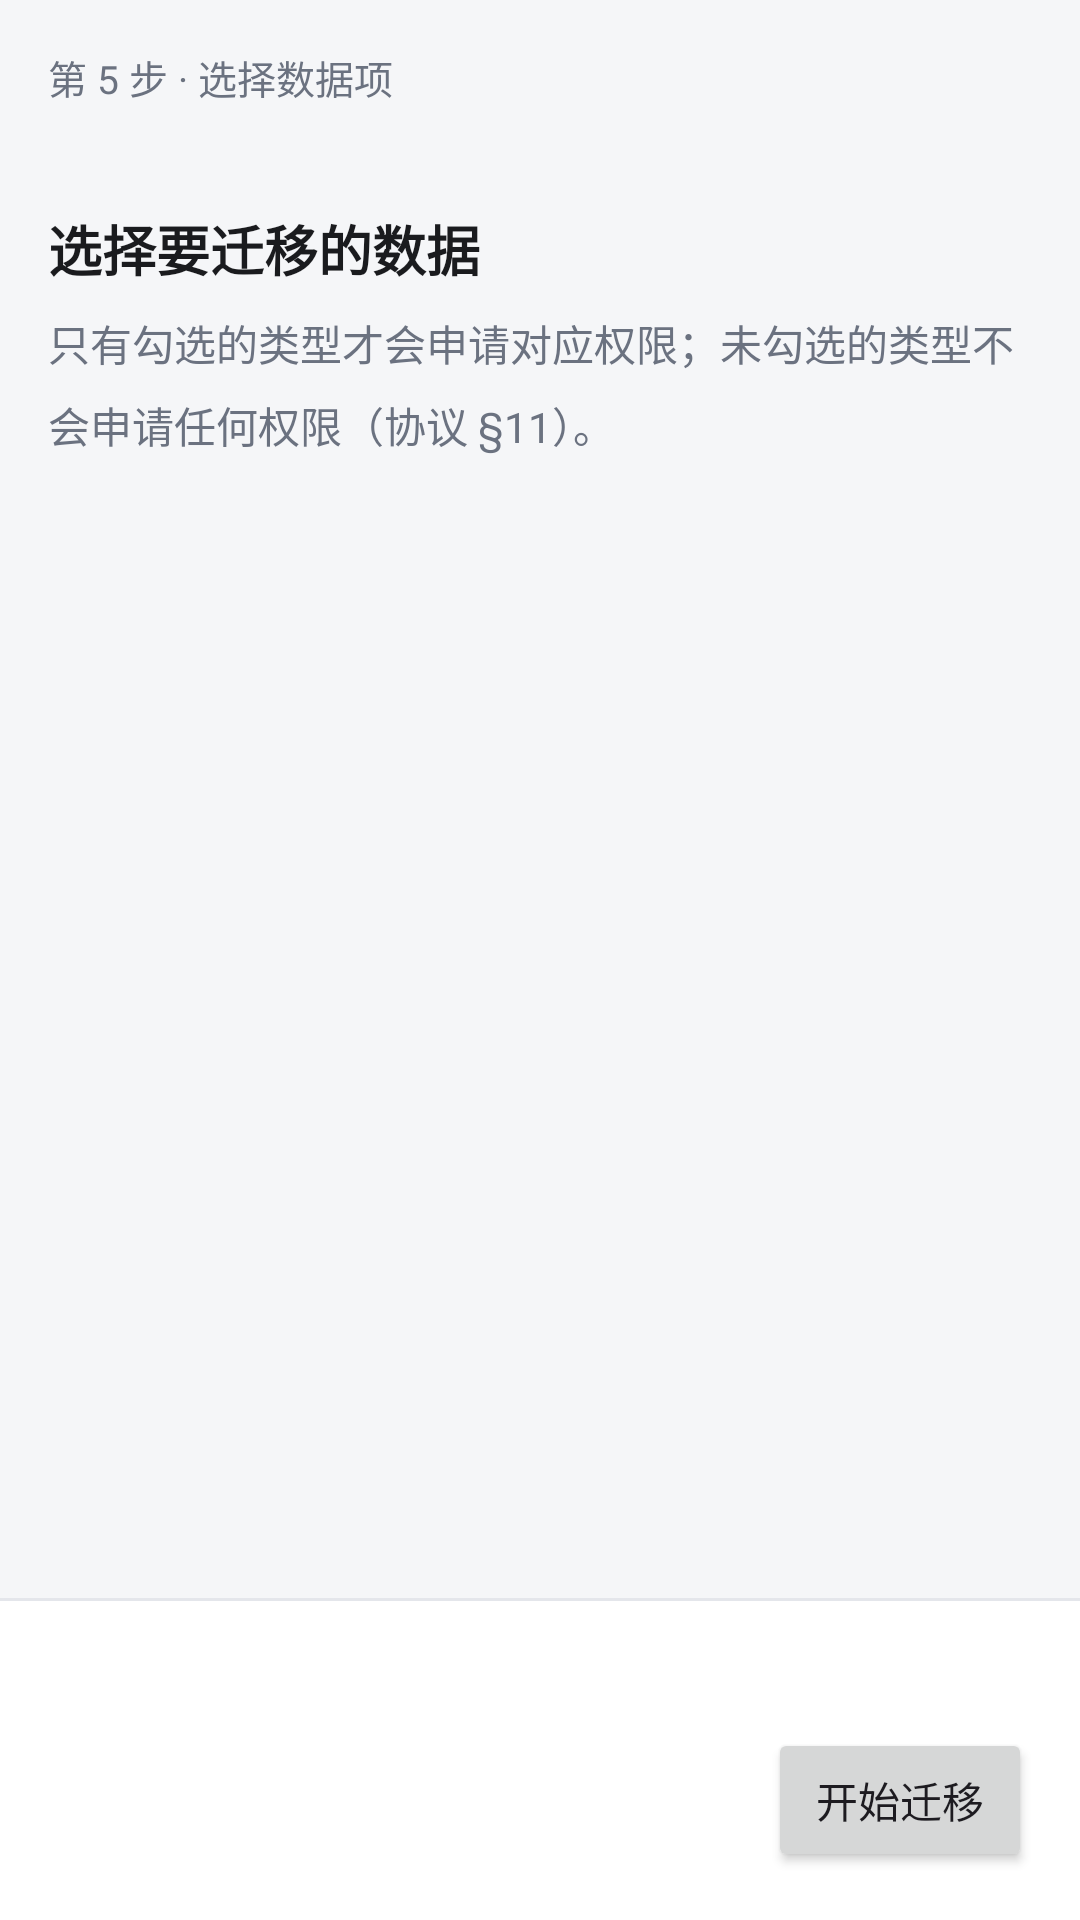

Here is an Android app screen rendered from its layout file. Give the layout XML and the strings, colors and styles it references.
<!-- AndroidManifest.xml: application theme Theme.PhoneTransfer -->
<!-- res/layout/fragment_flow_items.xml -->
<?xml version="1.0" encoding="utf-8"?>
<LinearLayout xmlns:android="http://schemas.android.com/apk/res/android"
    style="@style/PTScreen"
    android:orientation="vertical">

    <LinearLayout
        android:layout_width="match_parent"
        android:layout_height="wrap_content"
        android:orientation="vertical"
        android:paddingStart="@dimen/pt_space_l"
        android:paddingTop="@dimen/pt_space_l"
        android:paddingEnd="@dimen/pt_space_l">

        <TextView
            android:id="@+id/flow_step"
            style="@style/PTSectionHeader"
            android:layout_width="match_parent"
            android:layout_height="wrap_content"
            android:paddingStart="0dp"
            android:paddingEnd="0dp"
            android:paddingTop="0dp"
            android:text="@string/flow_step_items" />

        <TextView
            android:id="@+id/flow_mode"
            style="@style/PTRowDesc"
            android:layout_width="match_parent"
            android:layout_height="wrap_content" />

        <TextView
            style="@style/PTPageTitle"
            android:layout_width="match_parent"
            android:layout_height="wrap_content"
            android:layout_marginTop="@dimen/pt_space_s"
            android:text="@string/flow_items_title" />

        <TextView
            style="@style/PTBody"
            android:layout_width="match_parent"
            android:layout_height="wrap_content"
            android:layout_marginTop="@dimen/pt_space_s"
            android:text="@string/flow_items_hint" />
    </LinearLayout>

    <ScrollView
        android:layout_width="match_parent"
        android:layout_height="0dp"
        android:layout_weight="1">

        <LinearLayout
            android:id="@+id/items_container"
            android:layout_width="match_parent"
            android:layout_height="wrap_content"
            android:orientation="vertical"
            android:paddingStart="@dimen/pt_space_l"
            android:paddingEnd="@dimen/pt_space_l" />
    </ScrollView>

    <View
        android:layout_width="match_parent"
        android:layout_height="@dimen/pt_stroke"
        android:background="@color/pt_divider" />

    <LinearLayout
        android:layout_width="match_parent"
        android:layout_height="wrap_content"
        android:background="@color/pt_surface"
        android:orientation="vertical"
        android:padding="@dimen/pt_space_l">

        <TextView
            android:id="@+id/items_policy"
            style="@style/PTRowDesc"
            android:layout_width="match_parent"
            android:layout_height="wrap_content" />

        <LinearLayout
            android:layout_width="match_parent"
            android:layout_height="wrap_content"
            android:layout_marginTop="@dimen/pt_space_s"
            android:gravity="center_vertical"
            android:orientation="horizontal">

            <TextView
                android:id="@+id/items_count"
                style="@style/PTRowTitle"
                android:layout_width="0dp"
                android:layout_height="wrap_content"
                android:layout_weight="1" />

            <Button
                android:id="@+id/items_start"
                android:layout_width="wrap_content"
                android:layout_height="wrap_content"
                android:text="@string/flow_items_start" />
        </LinearLayout>
    </LinearLayout>
</LinearLayout>
<!-- resources referenced by this layout -->
<resources>
  <color name="pt_divider">#E4E6EB</color>
  <color name="pt_surface">#FFFFFFFF</color>
  <dimen name="pt_space_l">16dp</dimen>
  <dimen name="pt_space_s">8dp</dimen>
  <dimen name="pt_stroke">1dp</dimen>
  <string name="flow_items_hint">只有勾选的类型才会申请对应权限；未勾选的类型不会申请任何权限（协议 §11）。</string>
  <string name="flow_items_start">开始迁移</string>
  <string name="flow_items_title">选择要迁移的数据</string>
  <string name="flow_step_items">第 5 步 · 选择数据项</string>
  <style name="PTBody">
          <item name="android:textSize">@dimen/pt_text_body</item>
          <item name="android:textColor">@color/pt_text_secondary</item>
          <item name="android:lineSpacingMultiplier">1.35</item>
      </style>
  <style name="PTPageTitle">
          <item name="android:textSize">@dimen/pt_text_page_title</item>
          <item name="android:textColor">@color/pt_text_primary</item>
          <item name="android:textStyle">bold</item>
      </style>
  <style name="PTRowDesc">
          <item name="android:textSize">@dimen/pt_text_desc</item>
          <item name="android:textColor">@color/pt_text_secondary</item>
          <item name="android:paddingTop">2dp</item>
      </style>
  <style name="PTRowTitle">
          <item name="android:textSize">@dimen/pt_text_row_title</item>
          <item name="android:textColor">@color/pt_text_primary</item>
      </style>
  <style name="PTScreen">
          <item name="android:layout_width">match_parent</item>
          <item name="android:layout_height">match_parent</item>
          <item name="android:background">@color/pt_background</item>
      </style>
  <style name="PTSectionHeader">
          <item name="android:textSize">@dimen/pt_text_section</item>
          <item name="android:textColor">@color/pt_text_secondary</item>
          <item name="android:paddingStart">@dimen/pt_space_l</item>
          <item name="android:paddingEnd">@dimen/pt_space_l</item>
          <item name="android:paddingTop">@dimen/pt_space_l</item>
          <item name="android:paddingBottom">@dimen/pt_space_s</item>
      </style>
  <style name="Theme.PhoneTransfer" parent="Theme.Material3.DayNight.NoActionBar">
          <item name="colorPrimary">@color/pt_primary</item>
          <item name="colorOnPrimary">@color/pt_on_primary</item>
          <item name="colorPrimaryContainer">@color/pt_primary_container</item>
          <item name="colorOnPrimaryContainer">@color/pt_on_primary_container</item>
          <item name="colorSurface">@color/pt_surface</item>
          <item name="colorOnSurface">@color/pt_text_primary</item>
          <item name="colorOnSurfaceVariant">@color/pt_text_secondary</item>
          <item name="colorOutline">@color/pt_divider</item>
          <item name="android:colorBackground">@color/pt_background</item>
      </style>
  <dimen name="pt_text_body">14sp</dimen>
  <color name="pt_text_secondary">#6B7280</color>
  <dimen name="pt_text_page_title">18sp</dimen>
  <color name="pt_text_primary">#1A1B1E</color>
  <dimen name="pt_text_desc">12sp</dimen>
  <dimen name="pt_text_row_title">16sp</dimen>
  <color name="pt_background">#F5F6F8</color>
  <dimen name="pt_text_section">13sp</dimen>
  <color name="pt_primary">#2F6BFF</color>
  <color name="pt_on_primary">#FFFFFFFF</color>
  <color name="pt_primary_container">#E3ECFF</color>
  <color name="pt_on_primary_container">#10265C</color>
</resources>
